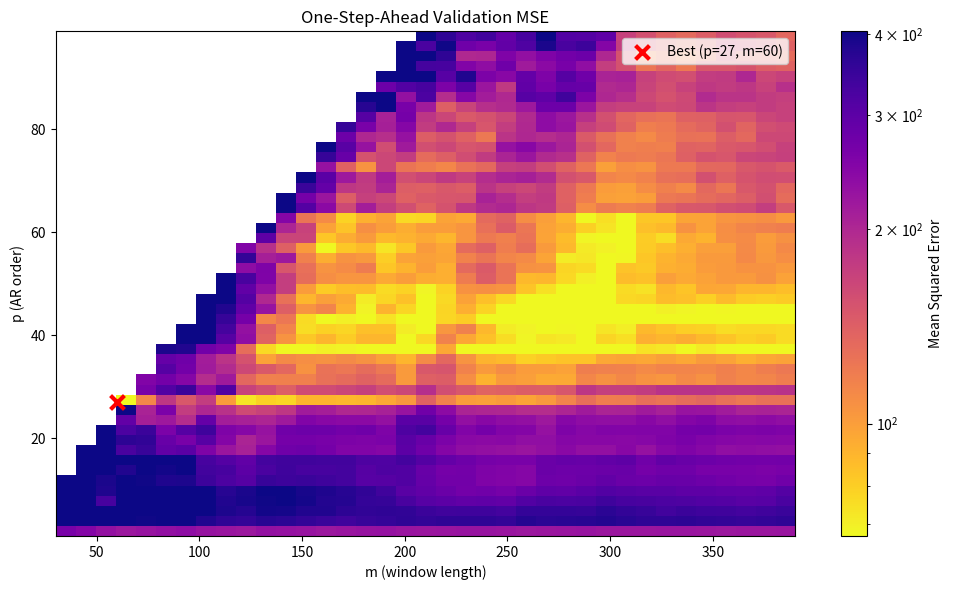

Here is the Python script that generated this plot: (Note: this script raises an exception after producing the figure.)
import numpy as np
import scipy
import matplotlib.pyplot as plt
from matplotlib import colors

def get_time_series(N):
    t = np.arange(N)

    a, b, c = 0.0005, 0.1, 2
    trend = a * t ** 2 + b * t + c

    f1, f2 = 1/50, 1/20
    A1, A2 = 20, 10
    seasonal = A1 * np.sin(2 * np.pi * f1 * t) + A2 * np.sin(2 * np.pi * f2 * t)

    sd = 5
    noise = np.random.normal(0, sd, size=N)

    return trend + seasonal + noise, trend, seasonal

def autocorelate(time_series):
    mean = np.mean(time_series)
    var = np.var(time_series)
    t_centered = time_series - mean
    n = len(time_series)

    correlation = np.correlate(t_centered, t_centered, mode='full')
    correlation = correlation[n-1:]
    acf = correlation / (n * var)
    return acf

def fit_ar(series, p, m):
    N = len(series)

    if N <= p + m:
        raise ValueError(f"Lungimea seriei de timp = {N} <= p + m = {p + m}")

    A = []
    b = series[N-m:N]

    for i in range(N-m, N):
        prev_values = series[i-p : i][::-1]

        row = prev_values
        A.append(row)

    A = np.array(A)

    coeffs, _, _, _ = scipy.linalg.lstsq(A, b)

    fitted_values = A @ coeffs

    return np.arange(N-m, N), fitted_values

def grid_search(series):
    N = len(series)

    p_values = range(1, 100, 2)
    m_values = range(30, 400, 10)

    best_mse = float('inf')
    best_p, best_m = -1, -1

    err_map = np.full((len(p_values), len(m_values)), np.nan)

    for i, p in enumerate(p_values):
        for j, m in enumerate(m_values):

            if m < 2 * p + 5:
                continue

            errors = []
            validation_steps = 1

            start_val_idx = N - validation_steps
            if start_val_idx - m < 0:
                continue

            for t in range(start_val_idx, N):
                train_window = series[t-m : t]

                A_train = []
                b_train = train_window[p:]

                for k in range(p, len(train_window)):
                    prev = train_window[k-p : k][::-1]
                    A_train.append(prev)

                A_train = np.array(A_train)

                try:
                    coeffs, _, _, _ = scipy.linalg.lstsq(A_train, b_train)
                except:
                    errors.append(np.nan)
                    continue

                last_known_values = train_window[-p:][::-1]
                prediction = np.dot(last_known_values, coeffs)

                actual = series[t]
                errors.append((actual - prediction) ** 2)

            if len(errors) > 0:
                mse = np.nanmean(errors)
                err_map[i, j] = mse

                if mse < best_mse:
                    best_mse = mse
                    best_p = p
                    best_m = m


    fig, ax = plt.subplots(figsize=(10, 6))

    masked_map = np.ma.masked_invalid(err_map)
    finite_errs = err_map[np.isfinite(err_map)]
    if finite_errs.size == 0:
        raise RuntimeError("Grid search produced no finite errors.")
    vmin = np.percentile(finite_errs, 5)
    vmax = np.percentile(finite_errs, 95)
    if vmin <= 0:
        vmin = finite_errs[finite_errs > 0].min()

    im = ax.imshow(
        masked_map,
        origin="lower",
        aspect="auto",
        extent=[min(m_values), max(m_values), min(p_values), max(p_values)], # type: ignore
        cmap="plasma_r",
        norm=colors.LogNorm(vmin=vmin, vmax=vmax),
    )

    if best_p > 0:
        ax.scatter(best_m, best_p, color="red", marker="x", s=100, linewidth=3, label=f"Best (p={best_p}, m={best_m})")

    ax.set_xlabel("m (window length)")
    ax.set_ylabel("p (AR order)")
    ax.set_title("One-Step-Ahead Validation MSE")
    cbar = fig.colorbar(im, ax=ax)
    cbar.set_label("Mean Squared Error")
    ax.legend()
    fig.tight_layout()
    plt.savefig('./imgs/3.svg')

def main():
    # fig, ax = plt.subplots(2, figsize=(8, 6))
    # a
    series, t, s = get_time_series(1000)
    # ax[0].plot(series, color="black", label="time series")
    # ax[0].plot(t, label="trend")

    # acf = autocorelate(series)
    # ax[1].plot(acf, label="Autocorrelation vector")
    # ax[1].grid(True)
    # ax[1].legend()


    # p = 15
    # m = 500
    # t, fitted_values  = fit_ar(series, p, m)
    # ax[0].plot(t, fitted_values, color="red", label=rf"AR predictions $p={p}, \;\; m={m}$")

    # ax[0].legend()

    # ax[1].plot(series, color="black", label="time series")
    # ax[1].plot(t, fitted_values, color="red", label=rf"AR predictions $p={p}, \;\; m={m}$")
    # ax[1].set_xlim((800, 1000))
    # ax[1].set_title("Zoom in")
    # ax[1].legend()

    # fig.tight_layout()
    # plt.savefig('./imgs/ar.svg')

    grid_search(series)

if __name__ == "__main__":
    main()
